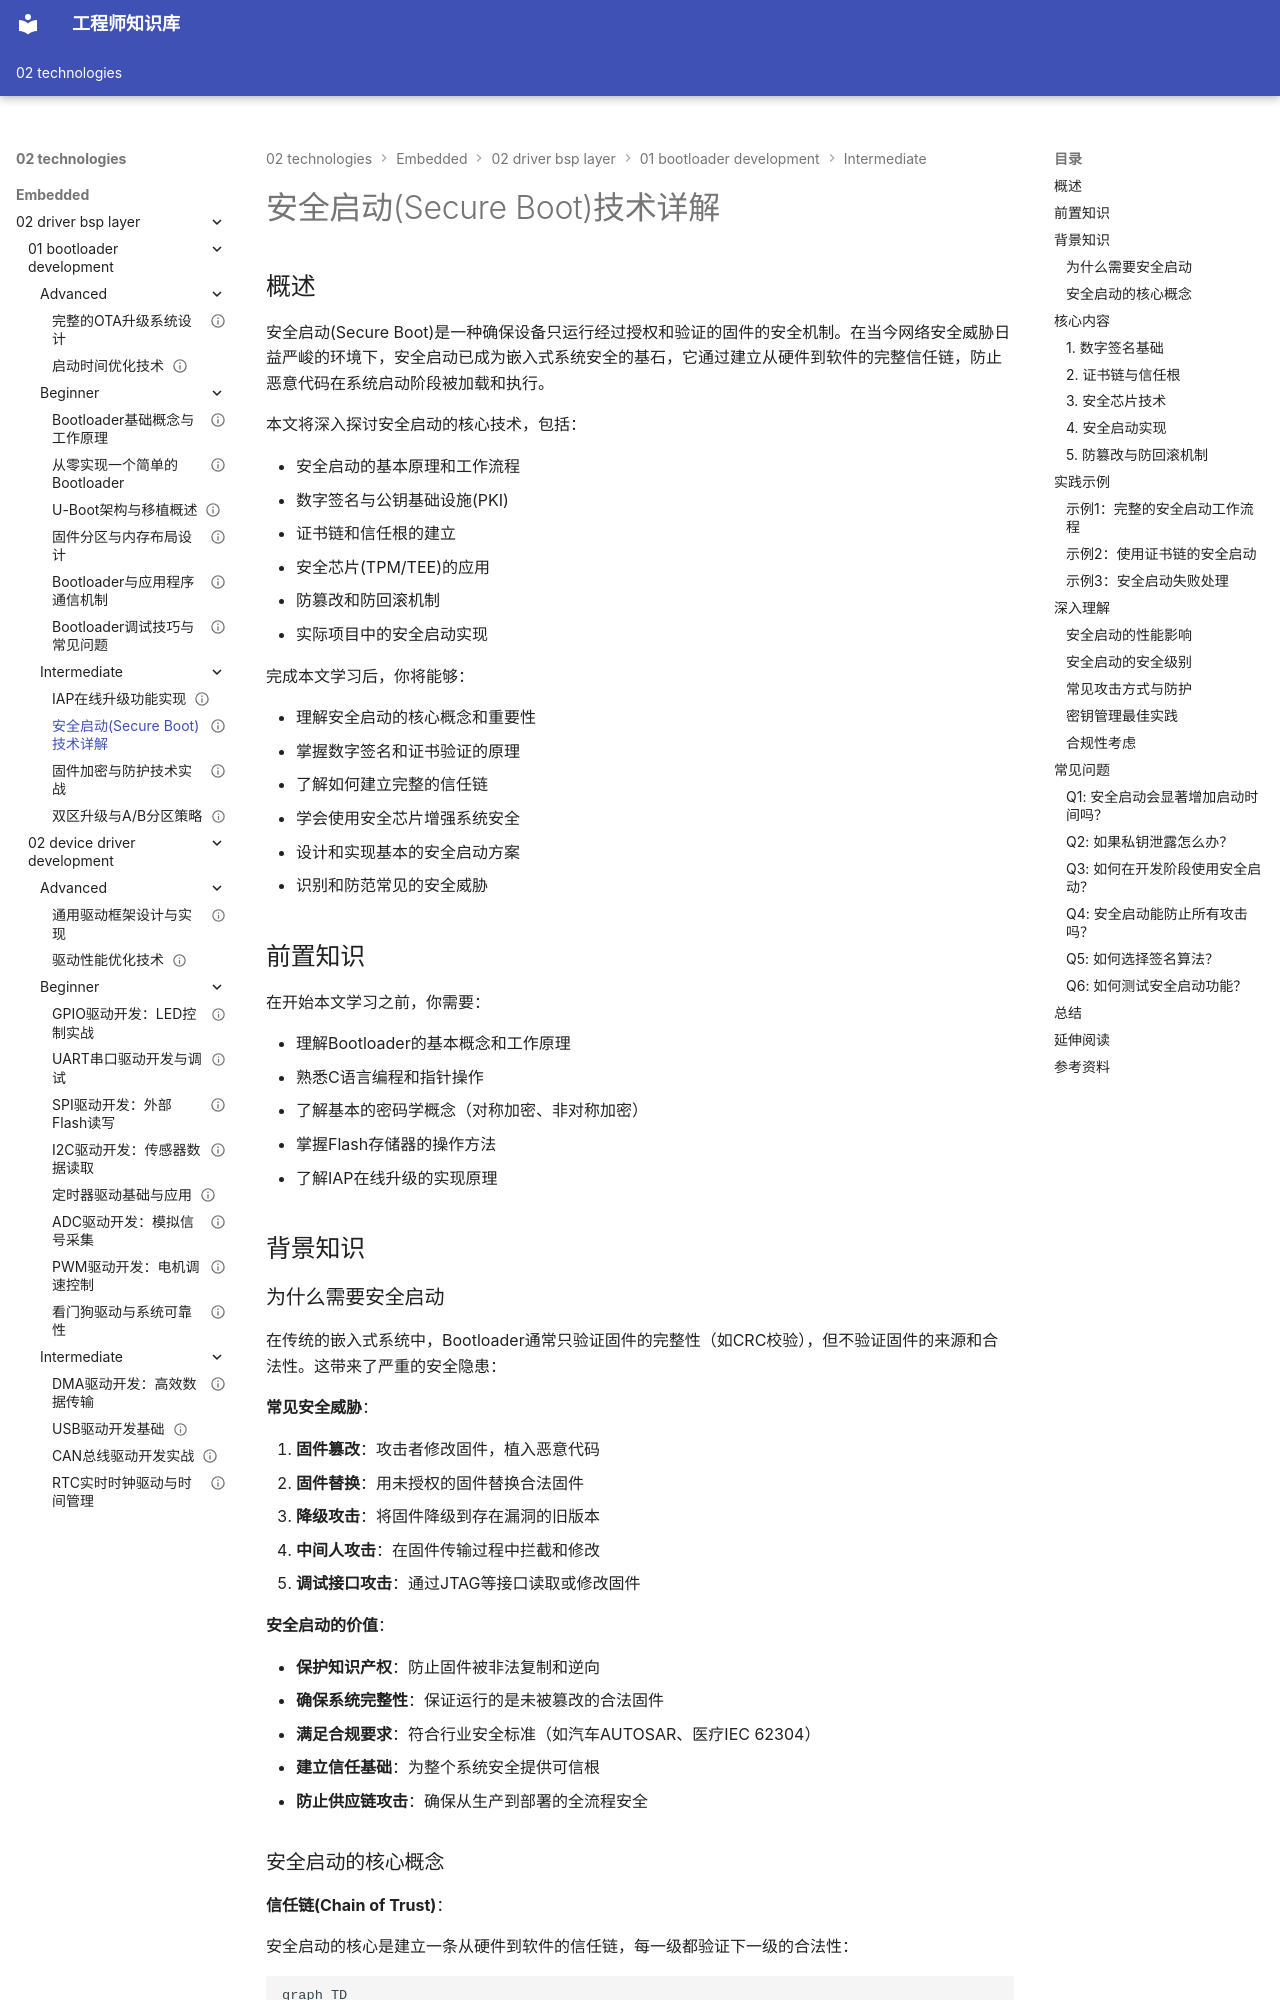

repository: Vuiora/knowledge-os · page: 02-technologies/embedded/02-driver-bsp-layer/01-bootloader-development/intermediate/02-secure-boot/index.html · generator: mkdocs

---
title: "安全启动(Secure Boot)技术详解"
description: "深入讲解安全启动技术的原理与实现，包括数字签名、证书链、安全芯片、信任链和防篡改机制，帮助开发者构建安全可靠的嵌入式系统启动流程"
slug: "secure-boot"

# 分类信息
domain: "驱动与BSP层"
module: "Bootloader开发"
content_type: "article"
skill_level: "intermediate"

# 标签和关联
tags:
  - 安全启动
  - 数字签名
  - 系统安全
  - 信任链
  - 防篡改
  - 加密技术
prerequisites:
  - "beginner/01-bootloader-basics"
  - "beginner/02-simple-bootloader"
  - "intermediate/01-iap-implementation"
related_contents:
  - "intermediate/03-firmware-encryption"
  - "intermediate/04-dual-bank-upgrade"

# 学习信息
estimated_time: 55
difficulty_score: 7

# 作者和版本
author: "嵌入式知识平台"
author_id: ""
created_at: "2024-01-15"
updated_at: "2024-01-15"
version: "1.0"

# 语言和本地化
language: "zh-CN"
translations: []

# 状态和可见性
status: "published"
is_featured: false
is_premium: false

# SEO和元数据
keywords:
  - 安全启动
  - Secure Boot
  - 数字签名
  - 信任链
  - 固件安全
cover_image: ""
---

# 安全启动(Secure Boot)技术详解

## 概述

安全启动(Secure Boot)是一种确保设备只运行经过授权和验证的固件的安全机制。在当今网络安全威胁日益严峻的环境下，安全启动已成为嵌入式系统安全的基石，它通过建立从硬件到软件的完整信任链，防止恶意代码在系统启动阶段被加载和执行。

本文将深入探讨安全启动的核心技术，包括：

- 安全启动的基本原理和工作流程
- 数字签名与公钥基础设施(PKI)
- 证书链和信任根的建立
- 安全芯片(TPM/TEE)的应用
- 防篡改和防回滚机制
- 实际项目中的安全启动实现

完成本文学习后，你将能够：

- 理解安全启动的核心概念和重要性
- 掌握数字签名和证书验证的原理
- 了解如何建立完整的信任链
- 学会使用安全芯片增强系统安全
- 设计和实现基本的安全启动方案
- 识别和防范常见的安全威胁

## 前置知识

在开始本文学习之前，你需要：

- 理解Bootloader的基本概念和工作原理
- 熟悉C语言编程和指针操作
- 了解基本的密码学概念（对称加密、非对称加密）
- 掌握Flash存储器的操作方法
- 了解IAP在线升级的实现原理


## 背景知识

### 为什么需要安全启动

在传统的嵌入式系统中，Bootloader通常只验证固件的完整性（如CRC校验），但不验证固件的来源和合法性。这带来了严重的安全隐患：

**常见安全威胁**：

1. **固件篡改**：攻击者修改固件，植入恶意代码
2. **固件替换**：用未授权的固件替换合法固件
3. **降级攻击**：将固件降级到存在漏洞的旧版本
4. **中间人攻击**：在固件传输过程中拦截和修改
5. **调试接口攻击**：通过JTAG等接口读取或修改固件

**安全启动的价值**：

- **保护知识产权**：防止固件被非法复制和逆向
- **确保系统完整性**：保证运行的是未被篡改的合法固件
- **满足合规要求**：符合行业安全标准（如汽车AUTOSAR、医疗IEC 62304）
- **建立信任基础**：为整个系统安全提供可信根
- **防止供应链攻击**：确保从生产到部署的全流程安全
